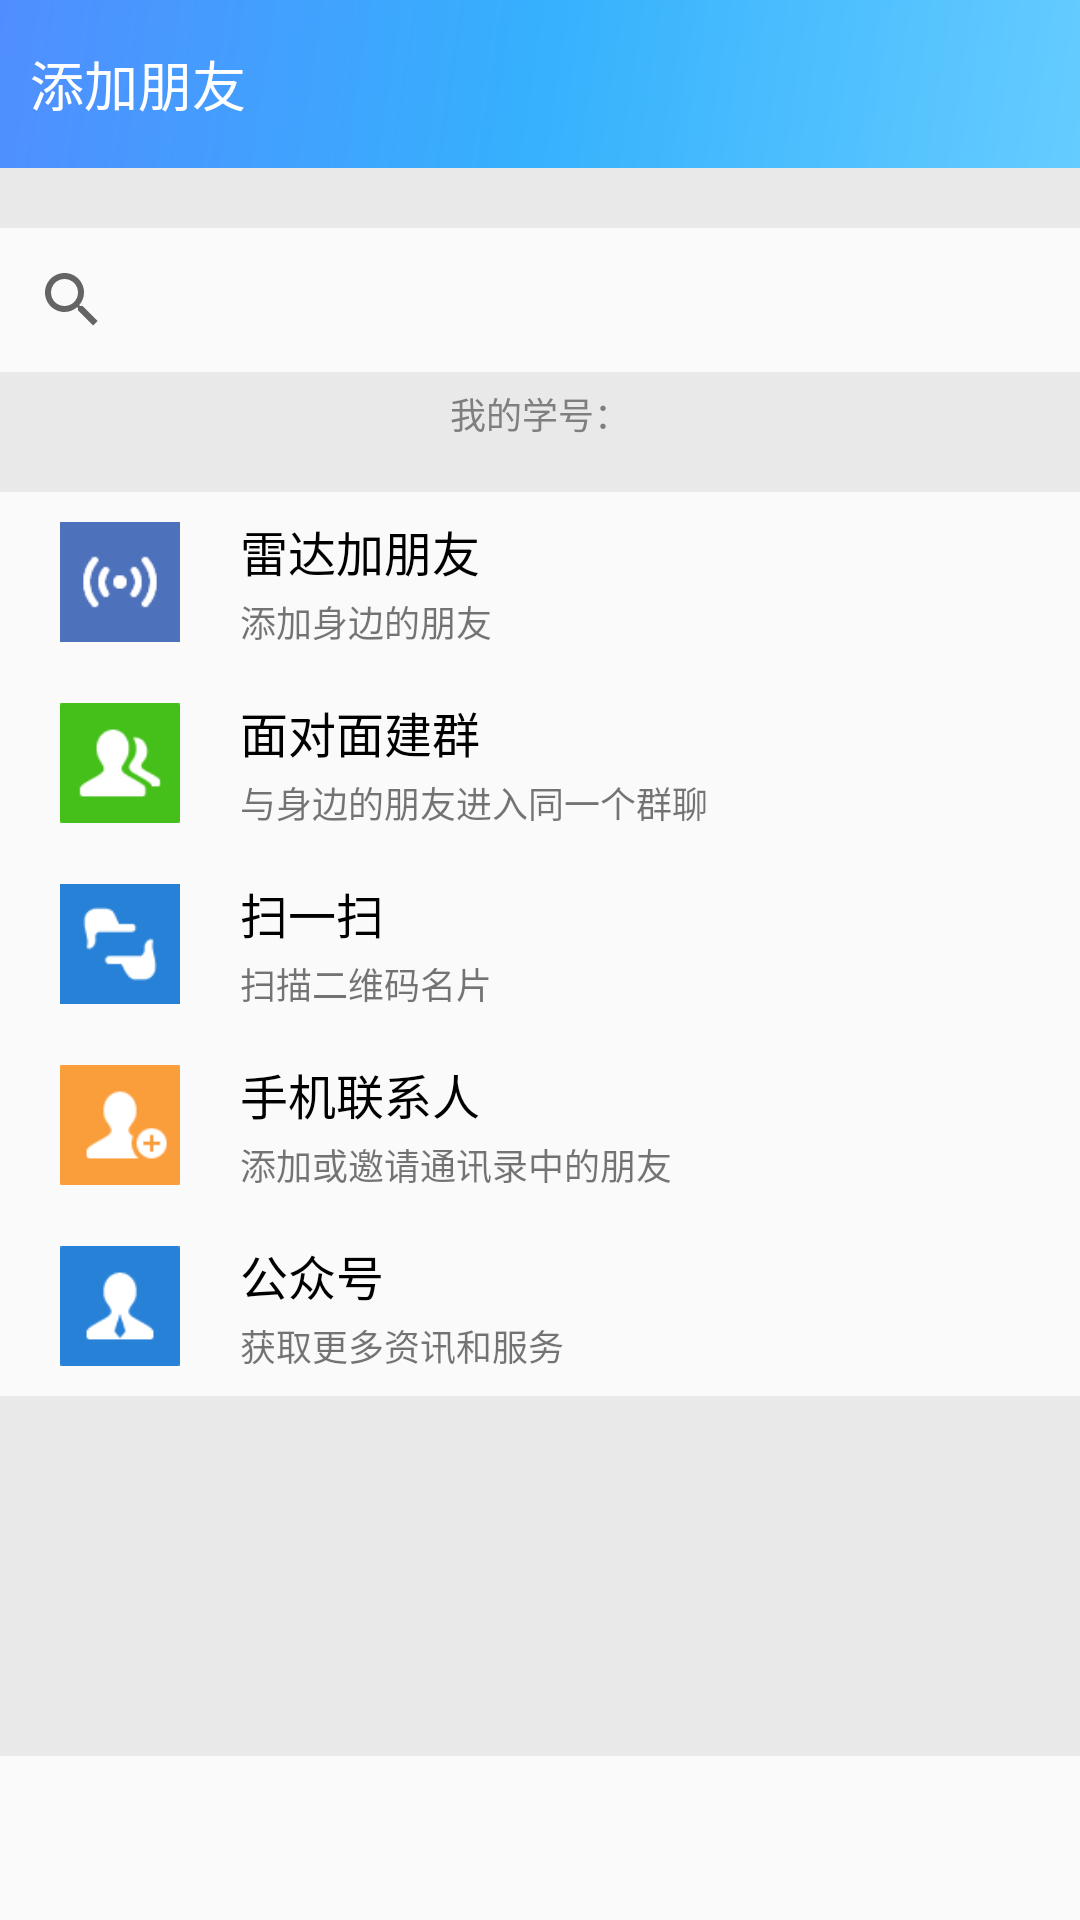

Here is an Android app screen rendered from its layout file. Give the layout XML and the strings, colors and styles it references.
<!-- AndroidManifest.xml: application theme AppTheme -->
<!-- res/layout/activity_add_friend.xml -->
<?xml version="1.0" encoding="utf-8"?>
<LinearLayout xmlns:android="http://schemas.android.com/apk/res/android"
    android:layout_width="match_parent"
    android:layout_height="match_parent"
    xmlns:app="http://schemas.android.com/apk/res-auto"
    android:orientation="vertical">

    <android.support.v7.widget.Toolbar
        android:id="@+id/add_friend_toolbar"
        android:layout_width="match_parent"
        android:layout_height="wrap_content"
        android:minHeight="?attr/actionBarSize"
        android:background="@drawable/title_bar"
        android:fitsSystemWindows="true"
        app:contentInsetLeft="0dp"
        app:contentInsetStart="0dp">

        <TextView
            android:id="@+id/add_friend_toolbar_back"
            android:layout_width="wrap_content"
            android:layout_height="wrap_content"
            android:layout_marginStart="10dp"
            android:drawableStart="@drawable/keyboard_arrow_left_white_36x36"
            android:gravity="center"
            android:singleLine="true"
            android:text="添加朋友"
            android:textColor="#ffffff"
            android:textSize="18sp"
            android:visibility="visible"/>

        <TextView
            android:id="@+id/add_friend_toolbar_button"
            android:layout_width="wrap_content"
            android:layout_height="wrap_content"
            android:layout_gravity="end"
            android:layout_marginEnd="10dp"
            android:gravity="center"
            android:textColor="#ffffff"
            android:textSize="16sp"
            android:visibility="visible"/>

    </android.support.v7.widget.Toolbar>

    <TextView
        android:layout_width="match_parent"
        android:layout_height="20dp"
        android:background="#e9e9e9"
        android:gravity="center_vertical"
        android:paddingStart="20dp"
        android:textColor="#7f7f7f"
        android:textSize="12sp"/>

    <android.support.v7.widget.SearchView
        android:id="@+id/search_view"
        android:layout_width="match_parent"
        android:layout_height="wrap_content">

    </android.support.v7.widget.SearchView>

    <TextView
        android:id="@+id/my_sid"
        android:layout_width="match_parent"
        android:layout_height="40dp"
        android:background="#e9e9e9"
        android:gravity="center_horizontal"
        android:paddingTop="5dp"
        android:text="我的学号："
        android:textColor="#7f7f7f"
        android:textSize="12sp"/>

    <LinearLayout
        android:id="@+id/radar"
        android:layout_width="match_parent"
        android:layout_height="60dp"
        android:orientation="horizontal"
        android:background="?android:attr/selectableItemBackground"
        android:gravity="center_vertical">

        <ImageView
            android:layout_width="40dp"
            android:layout_height="40dp"
            android:src="@drawable/radar"
            android:layout_marginStart="20dp"
            android:layout_marginEnd="20dp"/>

        <LinearLayout
            android:layout_width="match_parent"
            android:layout_height="wrap_content"
            android:orientation="vertical">

            <TextView
                android:layout_width="match_parent"
                android:layout_height="wrap_content"
                android:layout_marginBottom="3dp"
                android:text="雷达加朋友"
                android:textColor="@android:color/black"
                android:textSize="16sp" />

            <TextView
                android:layout_width="wrap_content"
                android:layout_height="wrap_content"
                android:text="添加身边的朋友"
                android:textSize="12dp"
                android:ellipsize="end"
                android:singleLine="true" />

        </LinearLayout>

    </LinearLayout>

    
    <View
        android:layout_width="match_parent"
        android:layout_height="1px"
        android:background="@color/colorSideBarBg"/>

    <LinearLayout
        android:id="@+id/face_create_group"
        android:layout_width="match_parent"
        android:layout_height="60dp"
        android:orientation="horizontal"
        android:background="?android:attr/selectableItemBackground"
        android:gravity="center_vertical">

        <ImageView
            android:layout_width="40dp"
            android:layout_height="40dp"
            android:src="@drawable/group_chat"
            android:layout_marginStart="20dp"
            android:layout_marginEnd="20dp"/>

        <LinearLayout
            android:layout_width="match_parent"
            android:layout_height="wrap_content"
            android:orientation="vertical">

            <TextView
                android:layout_width="match_parent"
                android:layout_height="wrap_content"
                android:layout_marginBottom="3dp"
                android:text="面对面建群"
                android:textColor="@android:color/black"
                android:textSize="16sp" />

            <TextView
                android:layout_width="wrap_content"
                android:layout_height="wrap_content"
                android:text="与身边的朋友进入同一个群聊"
                android:textSize="12dp"
                android:ellipsize="end"
                android:singleLine="true" />

        </LinearLayout>

    </LinearLayout>

    
    <View
        android:layout_width="match_parent"
        android:layout_height="1px"
        android:background="@color/colorSideBarBg"/>

    <LinearLayout
        android:id="@+id/scan_qrcode"
        android:layout_width="match_parent"
        android:layout_height="60dp"
        android:orientation="horizontal"
        android:background="?android:attr/selectableItemBackground"
        android:gravity="center_vertical">

        <ImageView
            android:layout_width="40dp"
            android:layout_height="40dp"
            android:src="@drawable/scan_deep"
            android:layout_marginStart="20dp"
            android:layout_marginEnd="20dp"/>

        <LinearLayout
            android:layout_width="match_parent"
            android:layout_height="wrap_content"
            android:orientation="vertical">

            <TextView
                android:layout_width="match_parent"
                android:layout_height="wrap_content"
                android:layout_marginBottom="3dp"
                android:text="扫一扫"
                android:textColor="@android:color/black"
                android:textSize="16sp" />

            <TextView
                android:layout_width="wrap_content"
                android:layout_height="wrap_content"
                android:text="扫描二维码名片"
                android:textSize="12dp"
                android:ellipsize="end"
                android:singleLine="true" />

        </LinearLayout>

    </LinearLayout>

    
    <View
        android:layout_width="match_parent"
        android:layout_height="1px"
        android:background="@color/colorSideBarBg"/>

    <LinearLayout
        android:id="@+id/phone_contact"
        android:layout_width="match_parent"
        android:layout_height="60dp"
        android:orientation="horizontal"
        android:background="?android:attr/selectableItemBackground"
        android:gravity="center_vertical">

        <ImageView
            android:layout_width="40dp"
            android:layout_height="40dp"
            android:src="@drawable/new_friend"
            android:layout_marginStart="20dp"
            android:layout_marginEnd="20dp"/>

        <LinearLayout
            android:layout_width="match_parent"
            android:layout_height="wrap_content"
            android:orientation="vertical">

            <TextView
                android:layout_width="match_parent"
                android:layout_height="wrap_content"
                android:layout_marginBottom="3dp"
                android:text="手机联系人"
                android:textColor="@android:color/black"
                android:textSize="16sp" />

            <TextView
                android:layout_width="wrap_content"
                android:layout_height="wrap_content"
                android:text="添加或邀请通讯录中的朋友"
                android:textSize="12dp"
                android:ellipsize="end"
                android:singleLine="true" />

        </LinearLayout>

    </LinearLayout>

    
    <View
        android:layout_width="match_parent"
        android:layout_height="1px"
        android:background="@color/colorSideBarBg"/>

    <LinearLayout
        android:id="@+id/subscription"
        android:layout_width="match_parent"
        android:layout_height="60dp"
        android:orientation="horizontal"
        android:background="?android:attr/selectableItemBackground"
        android:gravity="center_vertical">

        <ImageView
            android:layout_width="40dp"
            android:layout_height="40dp"
            android:src="@drawable/subscription"
            android:layout_marginStart="20dp"
            android:layout_marginEnd="20dp"/>

        <LinearLayout
            android:layout_width="match_parent"
            android:layout_height="wrap_content"
            android:orientation="vertical">

            <TextView
                android:layout_width="match_parent"
                android:layout_height="wrap_content"
                android:layout_marginBottom="3dp"
                android:text="公众号"
                android:textColor="@android:color/black"
                android:textSize="16sp" />

            <TextView
                android:layout_width="wrap_content"
                android:layout_height="wrap_content"
                android:text="获取更多资讯和服务"
                android:textSize="12dp"
                android:ellipsize="end"
                android:singleLine="true" />

        </LinearLayout>

    </LinearLayout>

    <TextView
        android:layout_width="match_parent"
        android:layout_height="120dp"
        android:background="#e9e9e9"
        android:gravity="center"
        android:paddingStart="20dp"
        android:textColor="#7f7f7f"
        android:textSize="12sp"/>

</LinearLayout>
<!-- resources referenced by this layout -->
<resources>
  <!-- drawable group_chat: png bitmap (drawable, 1346 bytes) -->
  <!-- drawable new_friend: png bitmap (drawable, 1068 bytes) -->
  <!-- drawable radar: png bitmap (drawable, 1427 bytes) -->
  <!-- drawable scan_deep: png bitmap (drawable, 997 bytes) -->
  <!-- drawable subscription: png bitmap (drawable, 1044 bytes) -->
  <!-- drawable title_bar (drawable) -->
  <?xml version="1.0" encoding="utf-8"?>
  <shape xmlns:android="http://schemas.android.com/apk/res/android"
      android:shape="rectangle">
      <gradient
          android:angle="135"
          android:endColor="#508eff"
          android:centerColor="#35b1fd"
          android:startColor="#65ccff"
          android:type="linear" />
  </shape>
  <style name="AppTheme" parent="Theme.AppCompat.Light.DarkActionBar">
          
          <item name="colorPrimary">@color/colorPrimary</item>
          <item name="colorPrimaryDark">@color/colorPrimaryDark</item>
          <item name="colorAccent">@color/colorAccent</item>
      </style>
  <color name="colorPrimary">#42A5F5</color>
  <color name="colorPrimaryDark">#295d97</color>
  <color name="colorAccent">#FF4081</color>
</resources>
